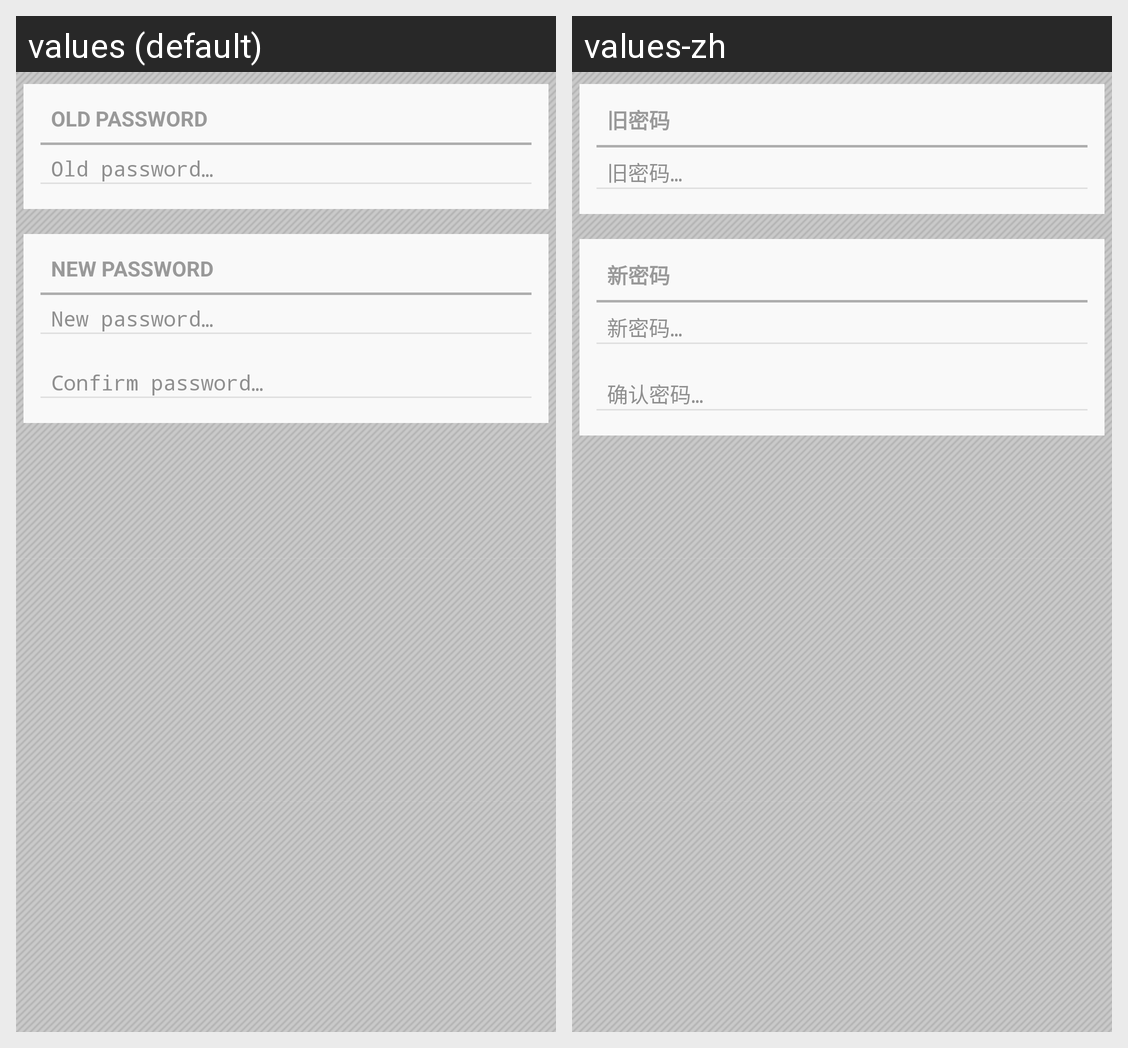

The Android screen above is rendered under two locales of the same app. Produce the string resources it draws, with the default and per-locale values.
Android screen res/layout/activity_change_pwd.xml rendered under 2 locales, left to right: values (default), values-zh. Device: Nexus 5 (rendered at 1080×1920; each locale shown at half size, 540×960, under a caption strip naming it); theme WTTheme.
Strings drawn on this screen, with the default value and each locale's value (text and hints the layout hard-codes, and strings that could not be matched under every locale, appear in the picture but are not listed):

old_password_section
  values: OLD PASSWORD
  values-zh: 旧密码

old_password
  values: Old password…
  values-zh: 旧密码…

new_password_section
  values: NEW PASSWORD
  values-zh: 新密码

new_password
  values: New password…
  values-zh: 新密码…

confirm_password
  values: Confirm password…
  values-zh: 确认密码…
